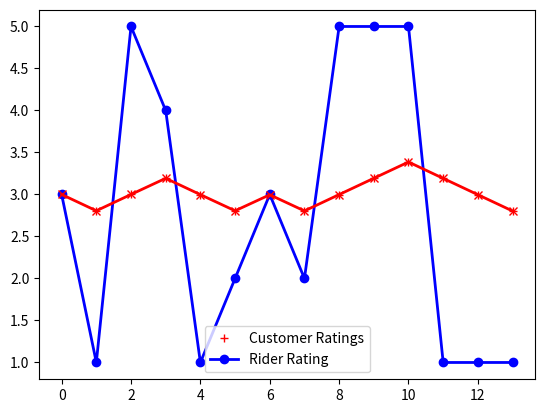

Generate this figure with matplotlib:
from matplotlib import pyplot as plt
import numpy as np

def update_rider_rating(customer_rating, older_rating, num_rides):
    # create global variable to store min and max wait time
    # older_rating = rider_data['rating']

    # k = np.exp(-num_rides)
    k = 0.01
    
    rating_update = 0.2*np.exp(k*(abs(customer_rating-older_rating) - 5))

    return older_rating + np.sign(customer_rating-older_rating)*(rating_update) # we want maximum 0.1 change in rating, so we multiply by 0.02, so that even when difference in rating is 5, the final increment/decrement in rating is less than 0.1 only

current_rider_rating = 3
customer_rating = [3, 1, 5, 4, 1, 2, 3, 2, 5,5,5,1,1,1]
rating_history = []

for i,j in enumerate(customer_rating):
    current_rider_rating = update_rider_rating(j, current_rider_rating, i+1)
    rating_history.append(current_rider_rating)
    # print(i,j)

# plt.plot(customer_rating, 'bo')
plt.plot(rating_history, 'r+')

# plt.plot(customer_rating, color='blue', marker='o', linestyle='dashed',linewidth=2, markersize=6)
plt.plot(customer_rating, color='blue', marker='o', linewidth=2, markersize=6)
plt.plot(rating_history, color='red', marker='x', linewidth=2, markersize=6)
plt.legend(['Customer Ratings', 'Rider Rating'])
plt.show()